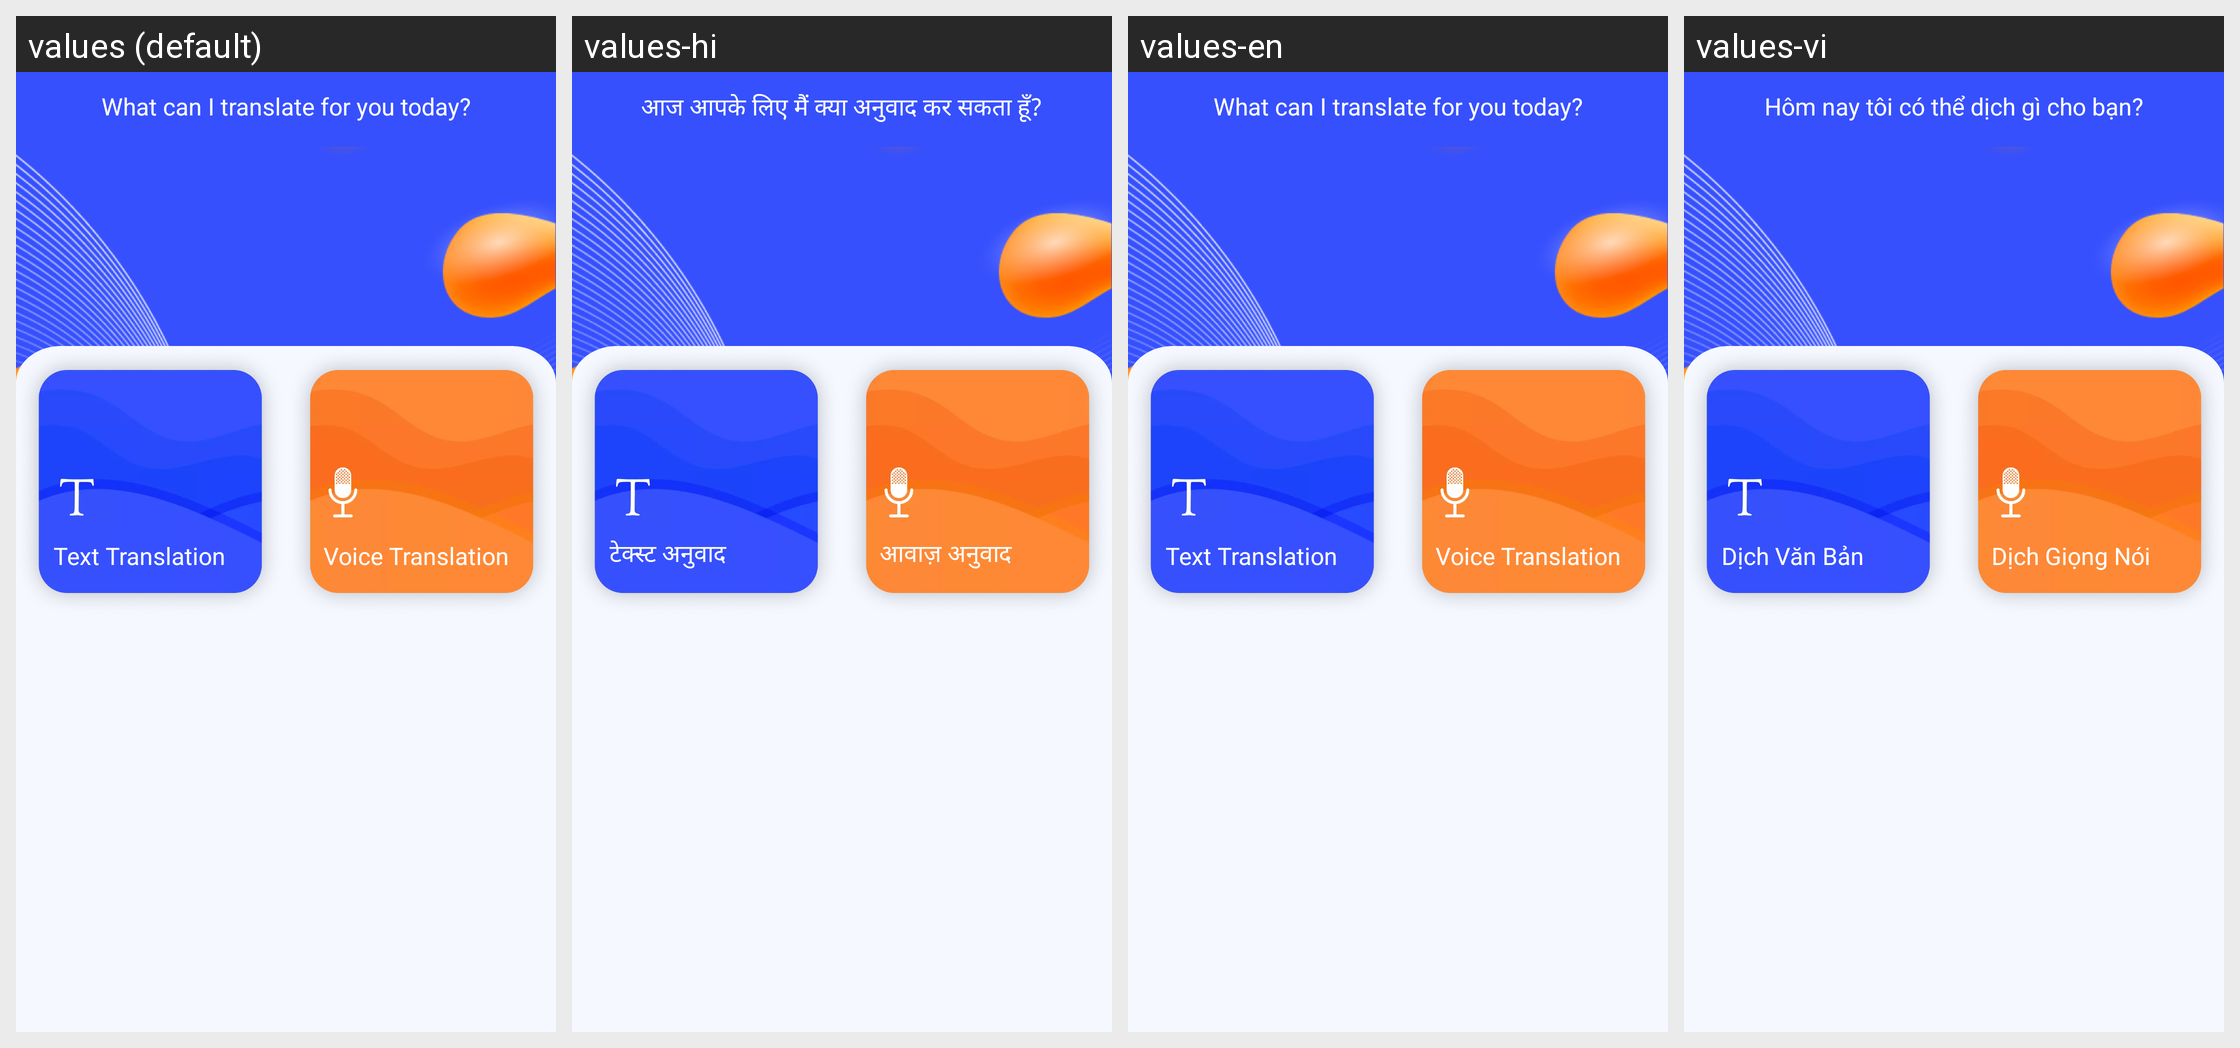

Strings drawn on this Android screen and how each of the app's shown locales translates them:
Android screen res/layout/fragment_home.xml rendered under 4 locales, left to right: values (default), values-hi, values-en, values-vi. Device: Nexus 5 (rendered at 1080×1920; each locale shown at half size, 540×960, under a caption strip naming it); theme Theme.FatherOfApps.
Other locales in the repository, not shown: values-de, values-es, values-fr.
Strings drawn on this screen, with the default value and each locale's value (text and hints the layout hard-codes, and strings that could not be matched under every locale, appear in the picture but are not listed):

string_translate_for_you_today
  values: What can I translate for you today?
  values-hi: आज आपके लिए मैं क्या अनुवाद कर सकता हूँ?
  values-en: What can I translate for you today?
  values-vi: Hôm nay tôi có thể dịch gì cho bạn?

title_text_translation
  values: Text Translation
  values-hi: टेक्स्ट अनुवाद
  values-en: Text Translation
  values-vi: Dịch Văn Bản

title_voice_translation
  values: Voice Translation
  values-hi: आवाज़ अनुवाद
  values-en: Voice Translation
  values-vi: Dịch Giọng Nói
